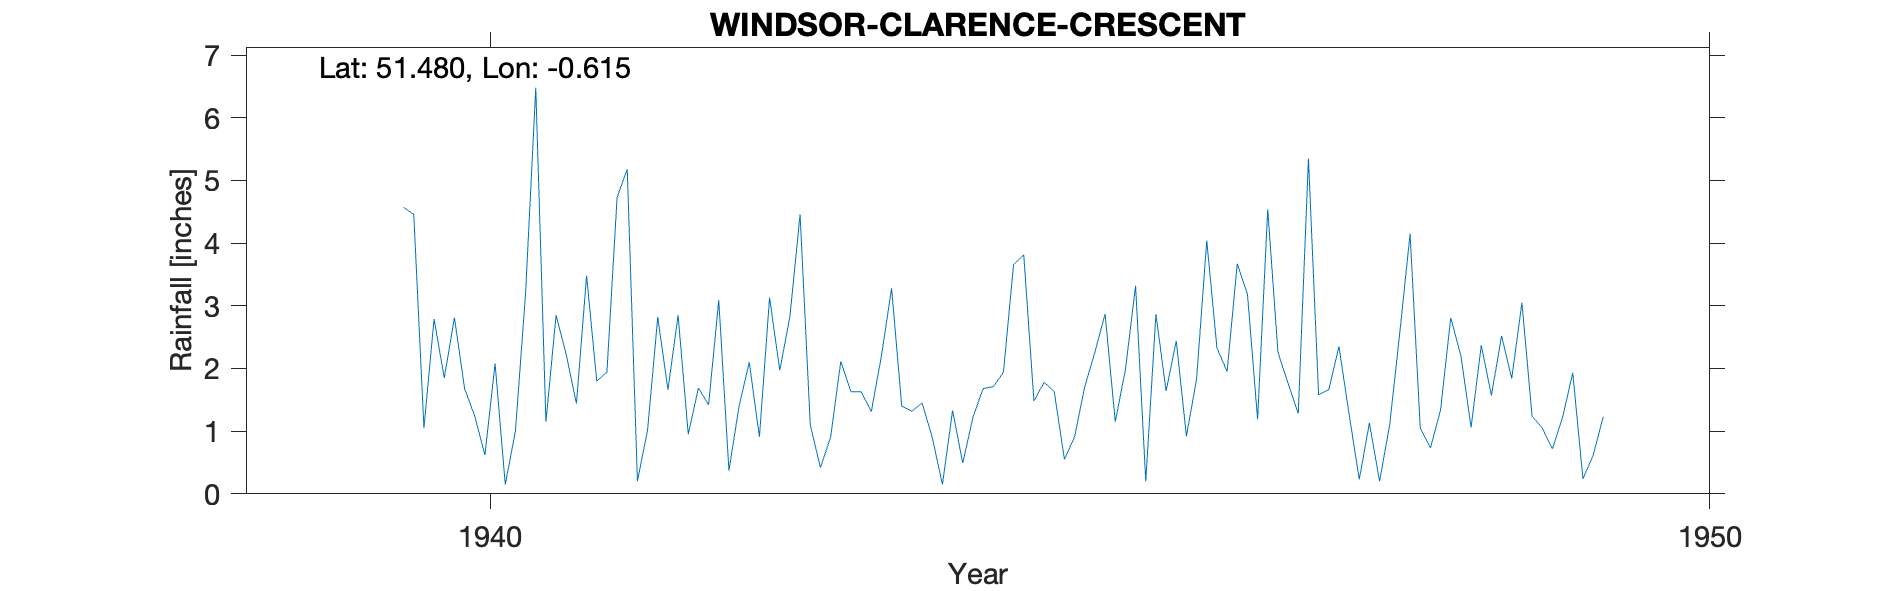

The data file committed next to this chart (first rows):
WINDSOR-CLARENCE-CRESCENT, , , , , , , , , , , , , , , , , , , , 
Grid ref, SU963766, Long, -0.6147, Lat, 51.48, Elevation, 60, ft., , , , , , , , , , , , 
Station no, 782/1, , , , , , , , , , , , , , , , , , , 
, 1931, 1932, 1933, 1934, 1935, 1936, 1937, 1938, 1939, 1940, 1941, 1942, 1943, 1944, 1945, 1946, 1947, 1948, 1949, 1950
January, , , , , , , , , , 2.79, 2.85, 2.85, 4.46, 1.45, 1.78, 1.64, 1.76, 4.15, 1.24, 
February, , , , , , , , , , 1.85, 2.22, 0.95, 1.1, 0.9, 1.63, 2.44, 1.28, 1.05, 1.05, 
March, , , , , , , , , , 2.81, 1.44, 1.69, 0.42, 0.15, 0.55, 0.92, 5.35, 0.73, 0.72, 
April, , , , , , , , , , 1.68, 3.48, 1.42, 0.9, 1.33, 0.91, 1.83, 1.58, 1.34, 1.22, 
May, , , , , , , , , , 1.24, 1.8, 3.09, 2.11, 0.49, 1.71, 4.04, 1.66, 2.81, 1.93, 
June, , , , , , , , , , 0.62, 1.94, 0.37, 1.63, 1.22, 2.26, 2.33, 2.35, 2.2, 0.24, 
July, , , , , , , , , , 2.08, 4.73, 1.4, 1.63, 1.68, 2.87, 1.95, 1.27, 1.06, 0.61, 
August, , , , , , , , , , 0.15, 5.18, 2.1, 1.31, 1.71, 1.15, 3.67, 0.23, 2.37, 1.23, 
September, , , , , , , , , , 1, 0.2, 0.91, 2.2, 1.94, 1.98, 3.19, 1.13, 1.57, , 
October, , , , , , , , , 4.57, 3.2, 1.02, 3.13, 3.28, 3.66, 3.32, 1.19, 0.2, 2.52, , 
November, , , , , , , , , 4.46, 6.48, 2.82, 1.97, 1.4, 3.81, 0.2, 4.54, 1.11, 1.84, , 
December, , , , , , , , , 1.05, 1.15, 1.66, 2.83, 1.32, 1.48, 2.87, 2.26, 2.59, 3.05, , 
Total, , , , , , , , , , 25.05, 29.34, 22.71, 21.76, 19.82, 21.23, 30, 20.51, 24.69, , 
NGR is from the 1940s record and is Clar…, , , , , , , , , , , , , , , , , , , , 
